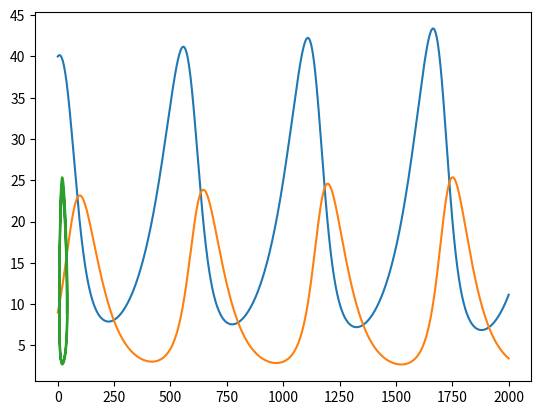

The script that saved this image: (Note: this script raises an exception after producing the figure.)
import matplotlib.pyplot as plt


def predator_prey_rates(x, y, a, b, c, d):
    dx = a * x - b * x * y
    dy = -c * y + d * x * y
    return dx, dy


def simulate_predator_prey(x0, y0, a, b, c, d, dt, steps):
    x = x0
    y = y0

    rabbits = [x]
    foxes = [y]

    for step in range(steps):
        dx, dy = predator_prey_rates(x, y, a, b, c, d)

        x = x + dt * dx
        y = y + dt * dy

        rabbits.append(x)
        foxes.append(y)

    return rabbits, foxes


rabbits, foxes = simulate_predator_prey(
    x0=40,
    y0=9,
    a=1,
    b=0.1,
    c=1.5,
    d=0.075,
    dt=0.01,
    steps=2000
)

plt.plot(rabbits, label="Rabbits")
plt.plot(foxes, label="Foxes")
plt.plot(rabbits, foxes)
plt.scatter(c / d, a / b)
plt.text(c / d, a / b, " equilibrium")
plt.xlabel("Rabbits")
plt.ylabel("Foxes")
plt.title("Phase Plane")

plt.show()
